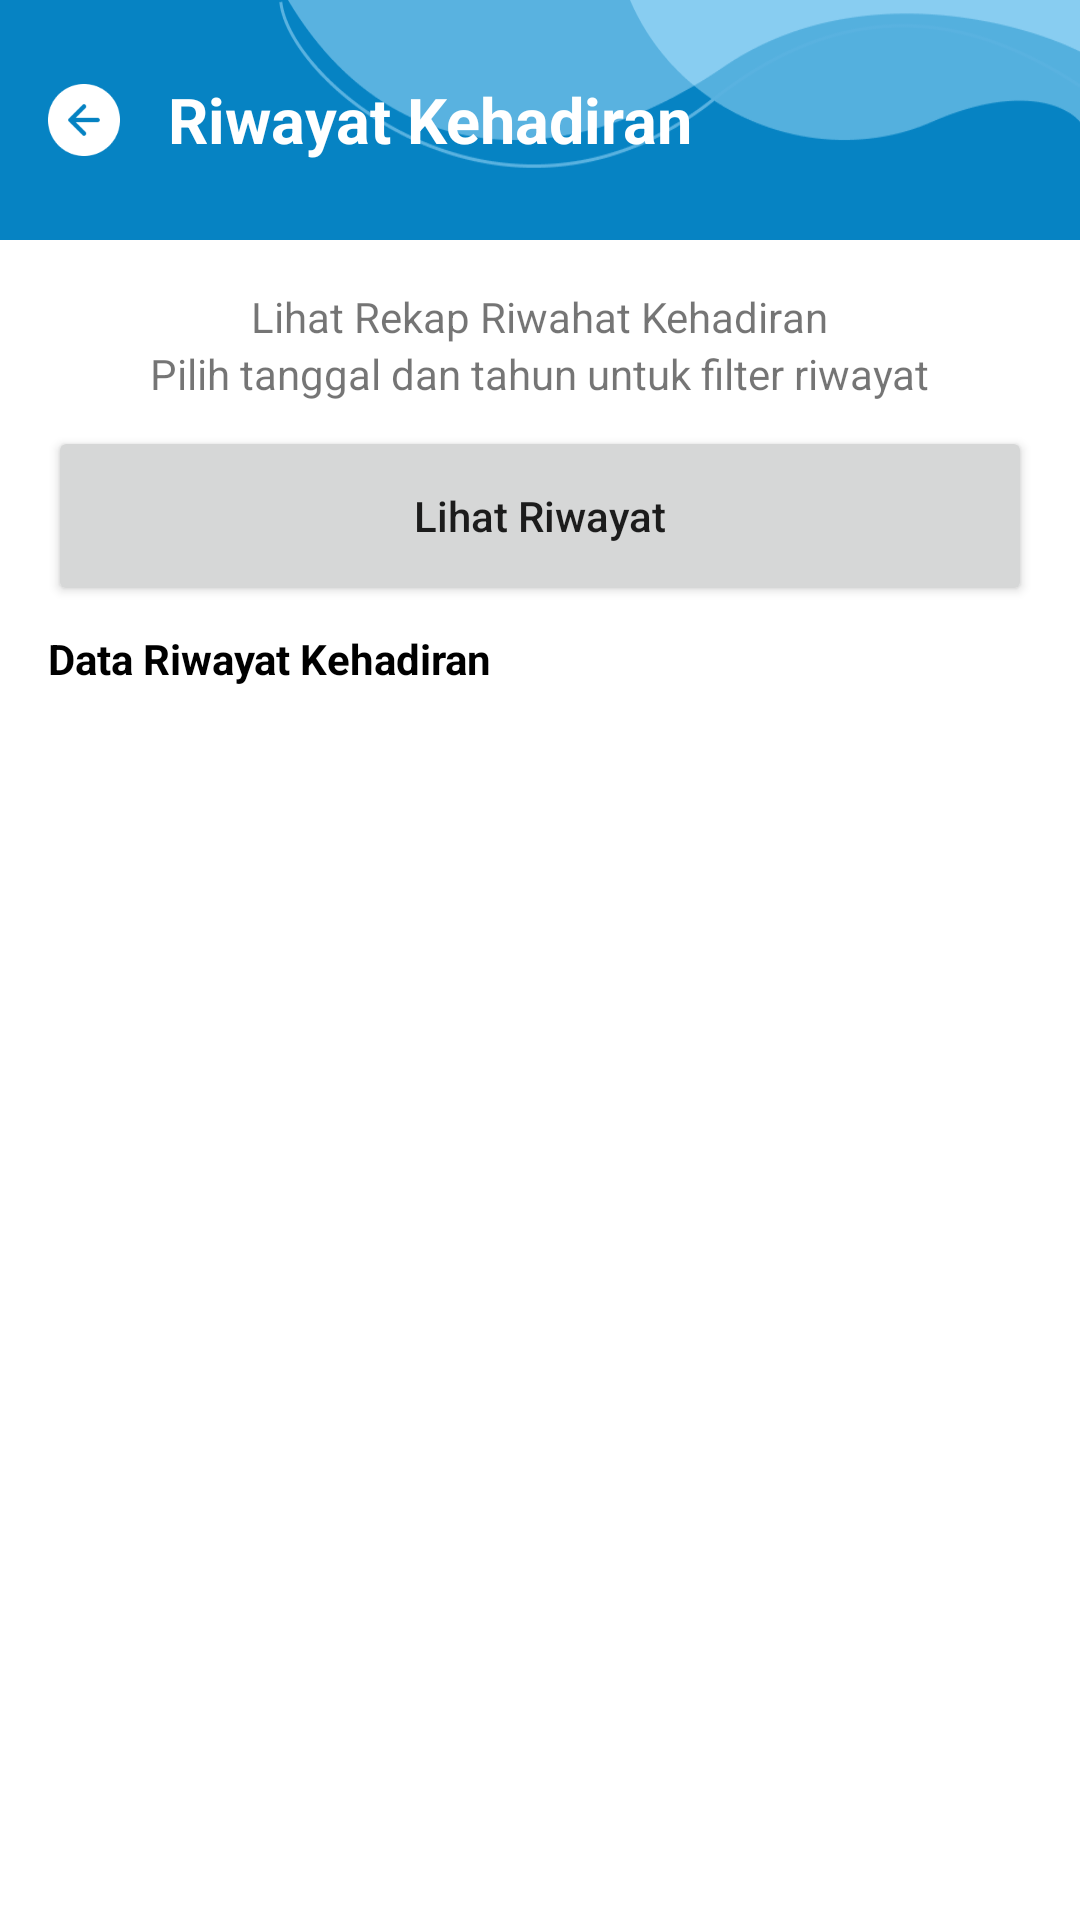

Reconstruct the res/layout file that produces this screen, plus the resources it refers to.
<!-- AndroidManifest.xml: application theme Theme.ViewAbsensi -->
<!-- res/layout/activity_riwayat_kehadiran.xml -->
<?xml version="1.0" encoding="utf-8"?>
<LinearLayout xmlns:android="http://schemas.android.com/apk/res/android"
    xmlns:app="http://schemas.android.com/apk/res-auto"
    xmlns:tools="http://schemas.android.com/tools"
    android:layout_width="match_parent"
    android:layout_height="match_parent"
    android:orientation="vertical"
    tools:context=".Activity.RiwayatKehadiranActivity">

    <androidx.core.widget.NestedScrollView
        android:layout_width="match_parent"
        android:layout_height="match_parent"
        android:fillViewport="true">
        <LinearLayout
            android:layout_width="match_parent"
            android:layout_height="wrap_content"
            android:orientation="vertical">

            <LinearLayout
                android:layout_width="match_parent"
                android:layout_height="80dp"
                android:background="@drawable/main_header2"
                android:gravity="center_vertical|start">
                <ImageView
                    android:id="@+id/btn_back"
                    android:layout_width="24dp"
                    android:layout_height="24dp"
                    android:background="@drawable/bt_back"
                    android:layout_marginStart="16dp">
                </ImageView>
                <TextView
                    android:layout_width="wrap_content"
                    android:layout_height="wrap_content"
                    android:layout_marginStart="16dp"
                    android:text="Riwayat Kehadiran"
                    android:textStyle="bold"
                    android:textSize="21sp"
                    android:textColor="@color/white">
                </TextView>
            </LinearLayout>

            <TextView
                android:layout_width="wrap_content"
                android:layout_height="wrap_content"
                android:layout_marginTop="16dp"
                android:text="Lihat Rekap Riwahat Kehadiran"
                android:layout_gravity="center">
            </TextView>
            <TextView
                android:layout_width="wrap_content"
                android:layout_height="wrap_content"
                android:text="Pilih tanggal dan tahun untuk filter riwayat"
                android:layout_gravity="center">
            </TextView>















































































            <Button
                android:id="@+id/lihat_riwayat"
                android:layout_width="match_parent"
                android:layout_height="60dp"
                android:layout_marginHorizontal="16dp"
                android:layout_marginTop="8dp"
                android:text="Lihat Riwayat"
                android:textAllCaps="false">
            </Button>

            <TextView
                android:layout_width="wrap_content"
                android:layout_height="wrap_content"
                android:layout_marginTop="8dp"
                android:layout_marginLeft="16dp"
                android:text="Data Riwayat Kehadiran"
                android:textColor="@color/black"
                android:textStyle="bold">
            </TextView>

            <LinearLayout
                android:layout_width="match_parent"
                android:layout_height="match_parent"
                android:layout_marginTop="8dp">
                <ListView
                    android:id="@+id/list_riwayat_kehadiran"
                    android:layout_width="match_parent"
                    android:layout_height="match_parent"
                    android:layout_marginHorizontal="16dp"
                    tools:listitem="@layout/adapter_riwayat_kehadiran">
                </ListView>
            </LinearLayout>

        </LinearLayout>
    </androidx.core.widget.NestedScrollView>

</LinearLayout>
<!-- res/layout/adapter_riwayat_kehadiran.xml (included above) -->
<?xml version="1.0" encoding="utf-8"?>
<LinearLayout xmlns:android="http://schemas.android.com/apk/res/android"
    android:layout_width="match_parent"
    android:layout_height="wrap_content"
    xmlns:app="http://schemas.android.com/apk/res-auto"
    android:orientation="vertical"
    android:layout_marginTop="4dp">

    <RelativeLayout
        android:layout_width="match_parent"
        android:layout_height="76dp">

        <ImageView
            android:id="@+id/gbr_keluar"
            android:layout_width="30dp"
            android:layout_height="30dp"
            android:layout_alignParentStart="true"
            android:layout_centerVertical="true"
            android:layout_marginStart="8dp"
            android:visibility="gone"
            android:background="@drawable/ic_adapter_out"></ImageView>

        <ImageView
            android:id="@+id/gbr_masuk"
            android:layout_width="30dp"
            android:layout_height="30dp"
            android:layout_alignParentStart="true"
            android:layout_centerVertical="true"
            android:layout_marginStart="8dp"
            android:background="@drawable/ic_adapter_in"></ImageView>

        <LinearLayout
            android:id="@+id/ly_absen"
            android:layout_width="wrap_content"
            android:layout_height="wrap_content"
            android:layout_centerVertical="true"
            android:layout_marginLeft="60dp"
            android:orientation="vertical">
            <LinearLayout
                android:layout_width="wrap_content"
                android:layout_height="wrap_content">
                <TextView
                    android:layout_width="wrap_content"
                    android:layout_height="wrap_content"
                    android:text="Tanggal : ">
                </TextView>
                <TextView
                    android:id="@+id/tgl_kehadiran"
                    android:layout_width="wrap_content"
                    android:layout_height="wrap_content"
                    android:text="2021-10-14"
                    android:textColor="#4D8CD9"
                    android:textStyle="bold">
                </TextView>
            </LinearLayout>
            <LinearLayout
                android:layout_width="wrap_content"
                android:layout_height="wrap_content">
                <TextView
                    android:layout_width="wrap_content"
                    android:layout_height="wrap_content"
                    android:text="Jam : ">
                </TextView>
                <TextView
                    android:id="@+id/jam_absen"
                    android:layout_width="wrap_content"
                    android:layout_height="wrap_content"
                    android:text="17:41"
                    android:textColor="#00B04E"
                    android:textStyle="bold">
                </TextView>
            </LinearLayout>
            <LinearLayout
                android:layout_width="wrap_content"
                android:layout_height="wrap_content">
                <TextView
                    android:layout_width="wrap_content"
                    android:layout_height="wrap_content"
                    android:text="Keterangan : ">
                </TextView>
                <TextView
                    android:id="@+id/keterangan"
                    android:layout_width="wrap_content"
                    android:layout_height="wrap_content"
                    android:text="-">
                </TextView>
            </LinearLayout>
        </LinearLayout>

        <LinearLayout
            android:id="@+id/ly_ket"
            android:layout_width="80dp"
            android:layout_height="wrap_content"
            android:layout_centerVertical="true"
            android:layout_marginRight="8dp"
            android:orientation="vertical"
            android:layout_alignParentEnd="true"
            android:gravity="center"
            android:paddingHorizontal="4dp"
            android:paddingVertical="4dp"
            android:background="@drawable/bg_green_round">
            <TextView
                android:id="@+id/absen_masuk"
                android:layout_width="match_parent"
                android:layout_height="match_parent"
                android:text="MASUK"
                android:textAlignment="center"
                android:textColor="@color/white"
                android:textStyle="bold"></TextView>
            <TextView
                android:id="@+id/dinas_luar"
                android:visibility="gone"
                android:layout_width="match_parent"
                android:layout_height="match_parent"
                android:text="DINAS LUAR"
                android:textColor="#00B04E"
                android:textStyle="bold"
                android:textAlignment="center">
            </TextView>
            <TextView
                android:id="@+id/absen_pulang"
                android:visibility="gone"
                android:layout_width="match_parent"
                android:layout_height="match_parent"
                android:text="PULANG"
                android:textColor="#E95557"
                android:textStyle="bold"
                android:textAlignment="center">
            </TextView>
        </LinearLayout>

        <LinearLayout
            android:layout_width="match_parent"
            android:layout_height="1dp"
            android:background="#EAEAEA"
            android:layout_alignParentBottom="true"
            android:layout_marginHorizontal="16dp">
        </LinearLayout>
    </RelativeLayout>

</LinearLayout>
<!-- resources referenced by this layout -->
<resources>
  <color name="black">#FF000000</color>
  <color name="white">#FFFFFFFF</color>
  <!-- drawable bg_green_round (drawable) -->
  <?xml version="1.0" encoding="utf-8"?>
  <shape xmlns:android="http://schemas.android.com/apk/res/android"
      android:shape="rectangle">
      <solid android:color="#88CDF1" />
      <corners android:radius="5dp" />
  </shape>
  <!-- drawable bt_back: png bitmap (drawable, 1521 bytes) -->
  <!-- drawable bt_white_round (drawable) -->
  <?xml version="1.0" encoding="utf-8"?>
  <shape
      xmlns:android="http://schemas.android.com/apk/res/android"
      android:shape="rectangle">
      <solid
          android:color="#FFFFFF">
      </solid>
      <stroke
          android:width="2dp"
          android:color="#E7EBF8">
      </stroke>
      <corners
          android:radius="10dp">
      </corners>
  </shape>
  <!-- drawable ic_adapter_in: png bitmap (drawable, 6044 bytes) -->
  <!-- drawable ic_adapter_out: png bitmap (drawable, 5668 bytes) -->
  <!-- drawable main_header2: png bitmap (drawable, 11000 bytes) -->
  <style name="Theme.ViewAbsensi" parent="Theme.MaterialComponents.Light.NoActionBar">
          
          <item name="colorPrimary">@color/green_primary</item>
          <item name="colorPrimaryVariant">@color/green_dark</item>
          <item name="colorOnPrimary">@color/white</item>
          
          <item name="colorSecondary">@color/green_secondary</item>
          <item name="colorOnSecondary">@color/black</item>
          
          <item name="android:statusBarColor" tools:targetApi="l">?attr/colorPrimaryVariant</item>
          
          <item name="android:forceDarkAllowed" tools:targetApi="q">false</item>
      </style>
  <color name="green_primary">#0582C2</color>
  <color name="green_dark">#0582C2</color>
  <color name="green_secondary">#009688</color>
</resources>
